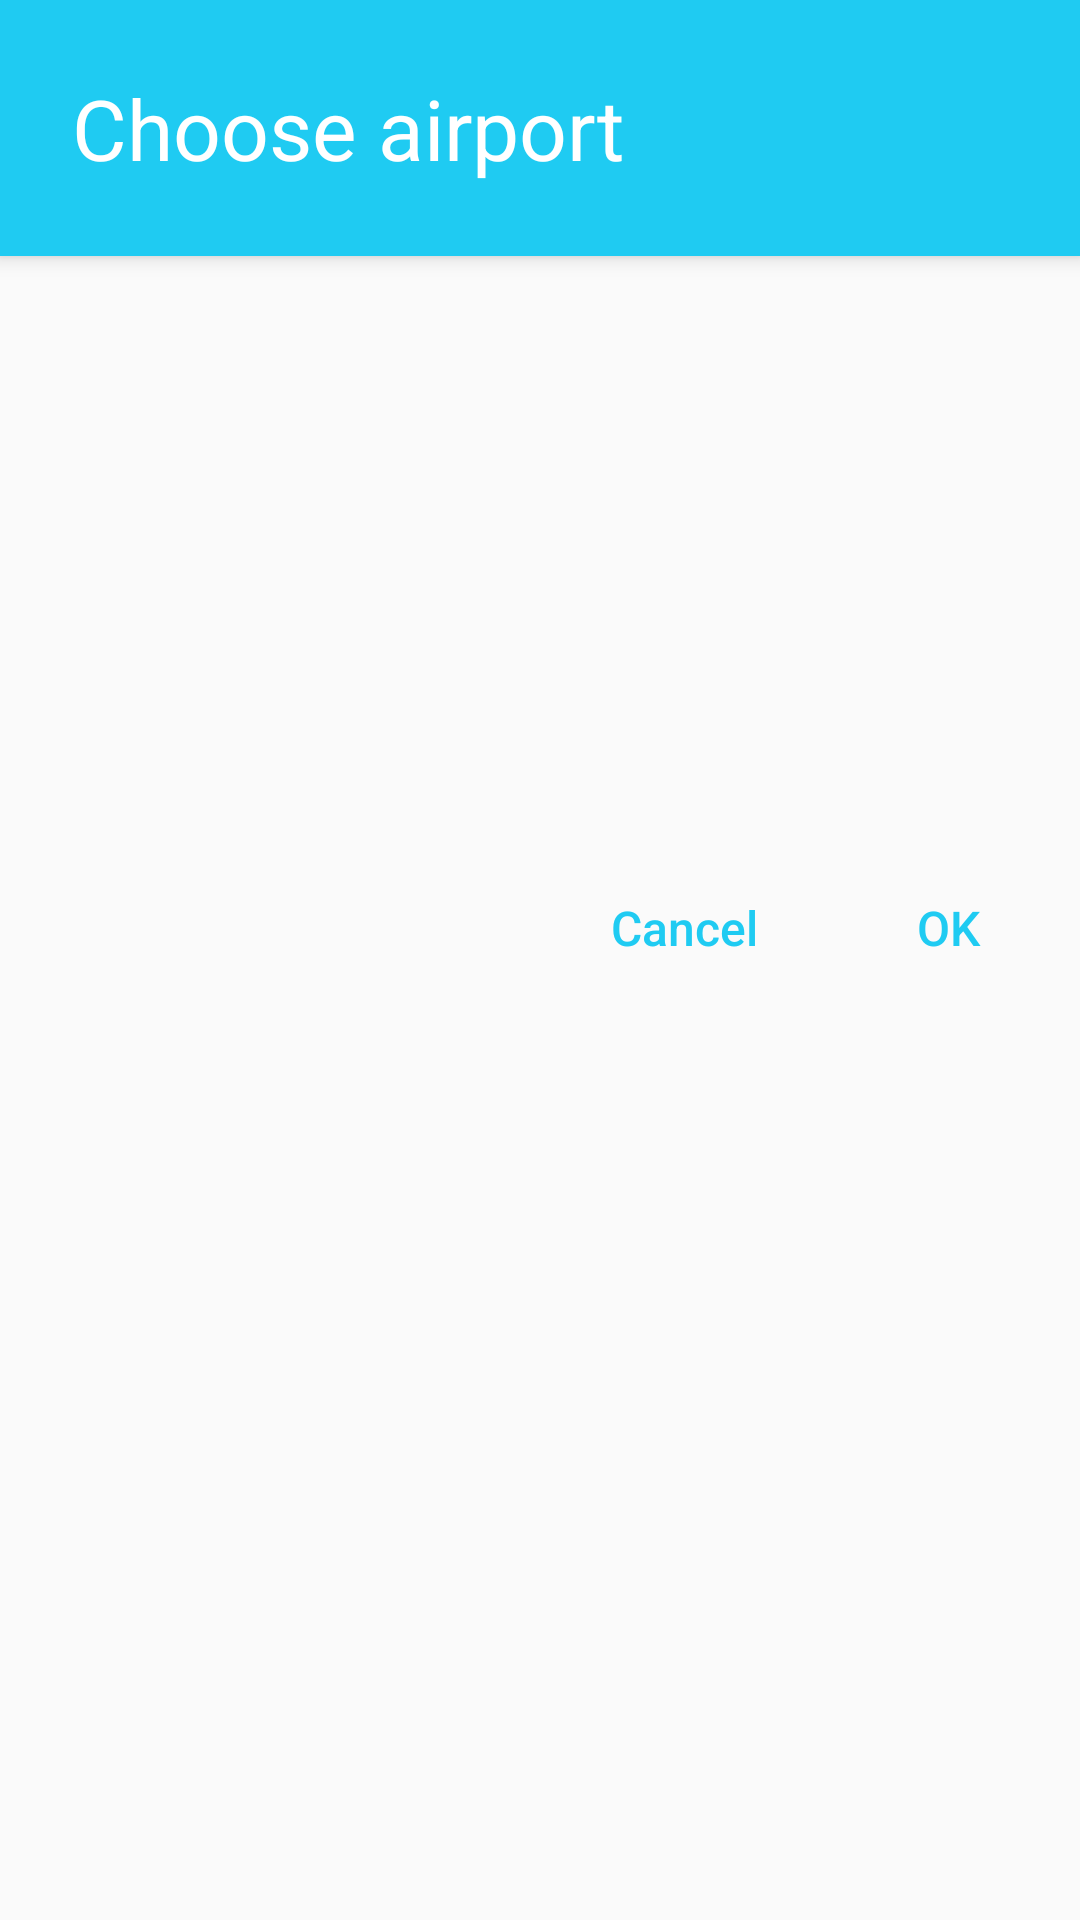

Layout XML and referenced resources for this Android screen:
<!-- AndroidManifest.xml: application theme AppTheme -->
<!-- res/layout/airports_dialog.xml -->
<?xml version="1.0" encoding="utf-8"?>
<LinearLayout xmlns:android="http://schemas.android.com/apk/res/android"
    android:layout_width="match_parent"
    android:layout_height="wrap_content"
    android:orientation="vertical">

    <TextView
        android:id="@+id/airports_dialog_header_text_view"
        android:layout_width="match_parent"
        android:layout_height="wrap_content"
        android:background="#FF1FCBF2"
        android:elevation="4dp"
        android:paddingStart="24dp"
        android:paddingLeft="24dp"
        android:paddingTop="24dp"
        android:paddingBottom="24dp"
        android:text="@string/airports_dialog_header"
        android:textColor="#FFFFFFFF"
        android:textSize="28sp" />

    <androidx.core.widget.NestedScrollView
        android:layout_width="match_parent"
        android:layout_height="200dp"
        android:scrollbars="vertical">

        <androidx.recyclerview.widget.RecyclerView
            android:id="@+id/airports_recycler_view"
            android:layout_width="match_parent"
            android:layout_height="match_parent" />

    </androidx.core.widget.NestedScrollView>

    <LinearLayout
        android:layout_width="match_parent"
        android:layout_height="wrap_content"
        android:gravity="end"
        android:orientation="horizontal">

        <Button
            android:id="@+id/negative_button"
            android:layout_width="wrap_content"
            android:layout_height="wrap_content"
            android:background="?android:attr/selectableItemBackground"
            android:text="@string/dialog_cancel_button"
            android:textColor="#FF1FCBF2"
            android:textSize="16sp" />

        <Button
            android:id="@+id/positive_button"
            android:layout_width="wrap_content"
            android:layout_height="wrap_content"
            android:background="?android:attr/selectableItemBackground"
            android:text="@string/dialog_ok_button"
            android:textColor="#FF1FCBF2"
            android:textSize="16sp" />
    </LinearLayout>
</LinearLayout>
<!-- resources referenced by this layout -->
<resources>
  <string name="airports_dialog_header">Choose airport</string>
  <string name="dialog_cancel_button">Cancel</string>
  <string name="dialog_ok_button">OK</string>
  <style name="AppTheme" parent="Theme.AppCompat.Light.NoActionBar">
          
          <item name="colorPrimary">@color/colorPrimary</item>
          <item name="colorPrimaryDark">@color/colorPrimaryDark</item>
          <item name="colorAccent">@color/colorAccent</item>
          <item name="buttonStyle">@style/MyButton</item>
      </style>
  <color name="colorPrimary">#1FCBF2</color>
  <color name="colorPrimaryDark">#0086c3</color>
  <color name="colorAccent">#D81B60</color>
  <style name="MyButton" parent="Widget.AppCompat.Button">
          <item name="android:textAllCaps">false</item>
      </style>
</resources>
